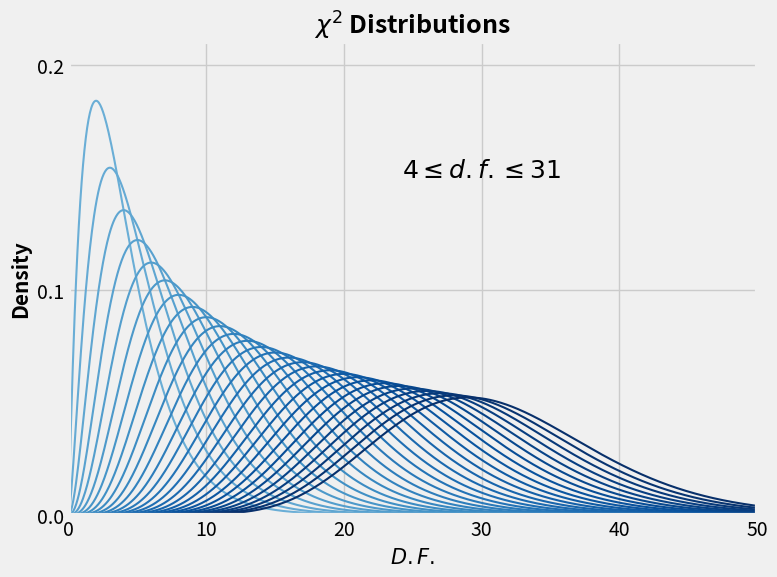

Source code (Python):
import numpy as np
from scipy.stats import chi2
import matplotlib.pyplot as plt

plt.style.use('fivethirtyeight')
plt.figure(figsize = (8, 6))
fig = plt.gcf()  # get current figure（获取当前图形）
ax = plt.gca()  # get current axis（获取当前轴对象）

xlim = [0, 50]
x = np.linspace(xlim[0], xlim[1], 1000)
dfs = np.arange(4, 32, 1)  # 自由度

# 定义颜色列表
colors = plt.colormaps['Blues'](np.linspace(0.5, 1, len(dfs)))

# fix xlim before animation
plt.axis([xlim[0], xlim[1], 0, 0.21])

for df, color in zip(dfs, colors):
    y = chi2.pdf(x, df)
    line, = plt.plot(x, y, lw = 1.5, color = color, label = r'$\nu$ = {}'.format(df)) # 右偏
    plt.xlabel('$D.F.$', fontsize = 15, color = 'black', fontweight = 'bold')
    plt.ylabel('Density', fontsize = 15, color = 'black', fontweight = 'bold')

    # 添加新的图例
    ax.legend([line], [line.get_label()], loc = 'upper right')  # 调整图例的位置

    plt.tick_params(axis = 'both', colors = 'black')  # 设置 x, y 轴刻度线的颜色
    plt.title('$\chi^2$ Distributions', fontsize = 18, fontweight='bold')
    plt.yticks([0, 0.1, 0.2])
    plt.tight_layout()
    plt.pause(0.5)

    # 清除之前的图例
    if ax.get_legend() is not None:
        ax.get_legend().remove()

plt.text(30, 0.15, r'${} \leq d.f. \leq {}$'.format(dfs[0], dfs[-1]), fontsize = 18, color = 'k', 
         ha = 'center')
plt.show()